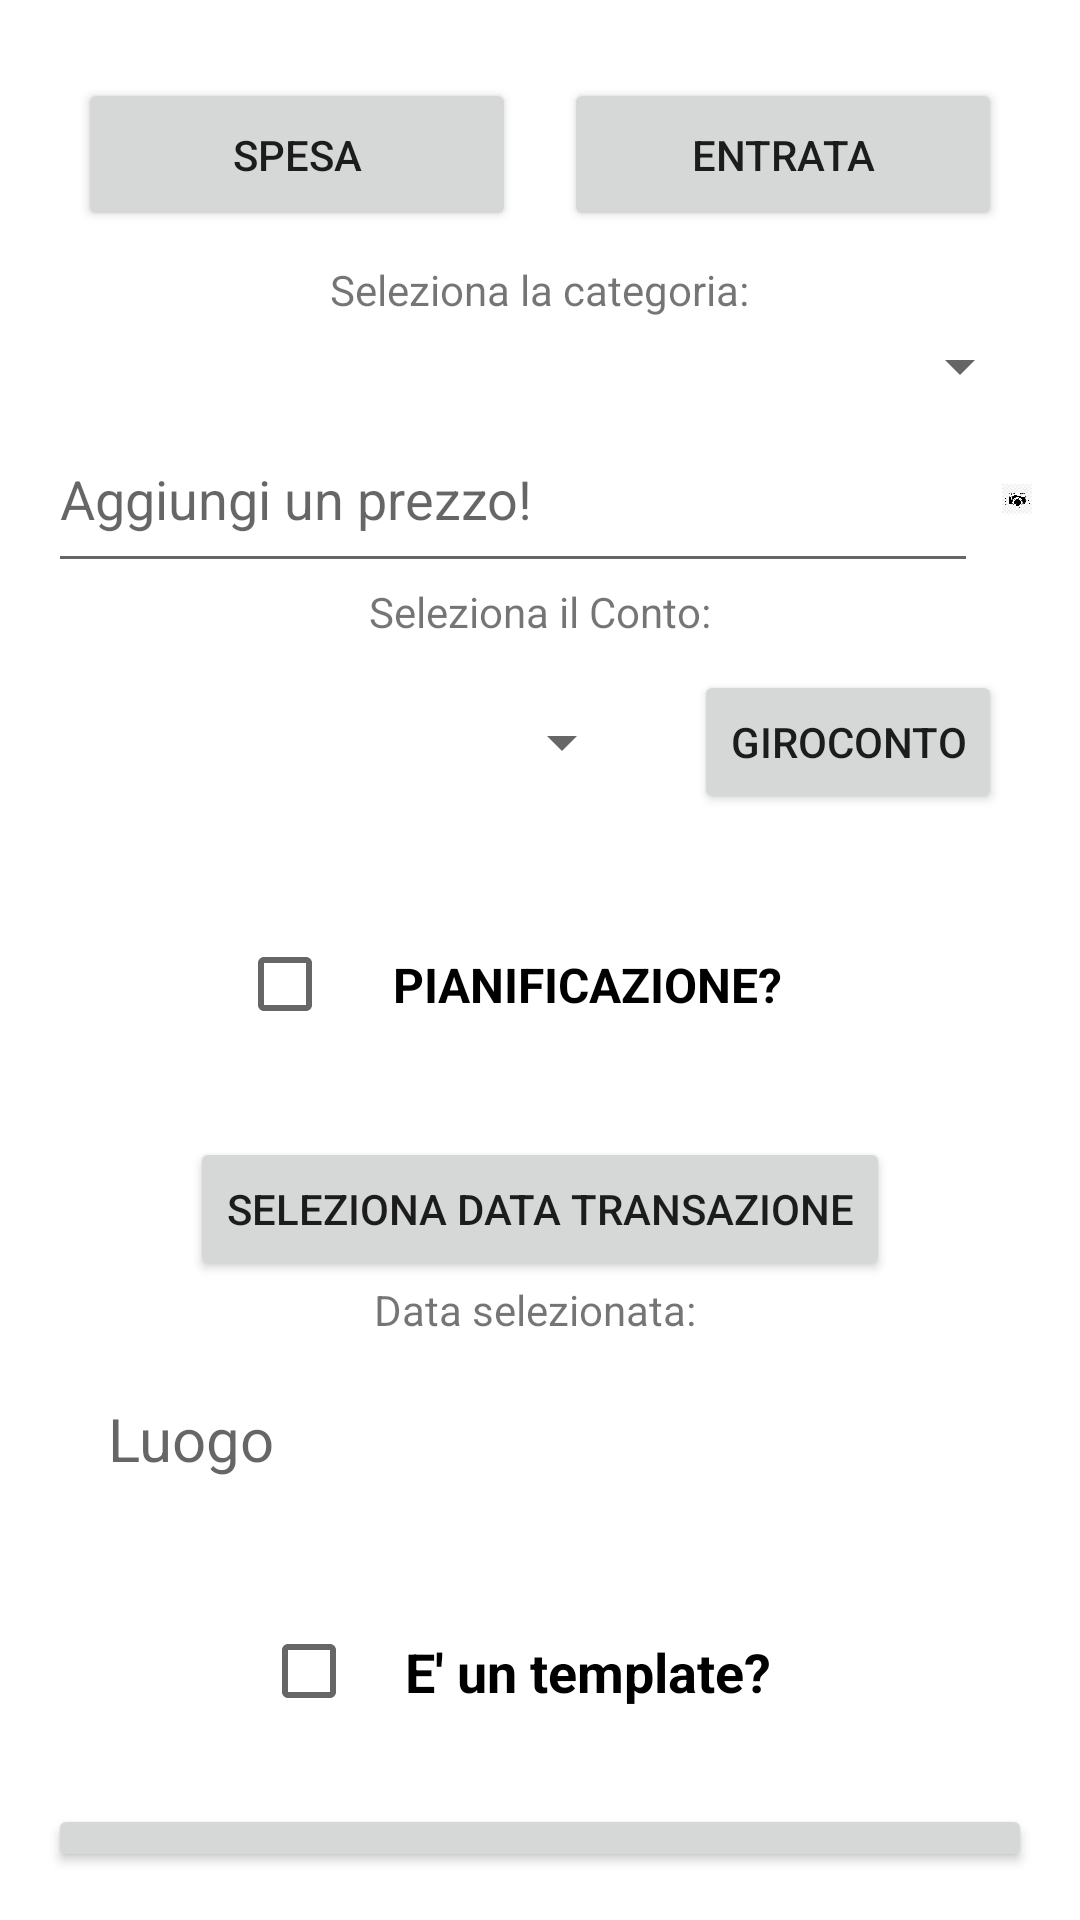

Android layout source for this screen:
<!-- AndroidManifest.xml: application theme Base.Theme.CashFlow -->
<!-- res/layout/fragment_new_transaction.xml -->
<?xml version="1.0" encoding="utf-8"?>
<LinearLayout xmlns:android="http://schemas.android.com/apk/res/android"
    xmlns:app="http://schemas.android.com/apk/res-auto"

    android:layout_width="match_parent"
    android:layout_height="match_parent"
    android:enableOnBackInvokedCallback="true"
    android:orientation="vertical"
    android:padding="16dp">

    
    <LinearLayout
        android:id="@+id/expenseIncomeLayout"
        android:layout_width="match_parent"
        android:layout_height="wrap_content"
        android:orientation="horizontal"
        android:layout_margin="10dp">

        <Button
            android:id="@+id/expenseButton"
            android:layout_width="0dp"
            android:layout_height="wrap_content"
            android:layout_marginEnd="8dp"
            android:layout_weight="1"
            android:paddingTop="16dp"
            android:paddingBottom="16dp"
            android:text="Spesa" />

        <Button
            android:id="@+id/incomeButton"
            android:layout_width="0dp"
            android:layout_height="wrap_content"
            android:layout_marginStart="8dp"
            android:layout_weight="1"
            android:paddingTop="16dp"
            android:paddingBottom="16dp"
            android:text="Entrata" />


    </LinearLayout>

    <TextView
        android:layout_width="wrap_content"
        android:layout_height="wrap_content"
        android:layout_gravity="center_horizontal"
        android:text="Seleziona la categoria:" />

    <Spinner
        android:id="@+id/categorySpinner"
        android:layout_width="match_parent"
        android:layout_height="wrap_content"
        android:hint="Scegli un conto"
        android:paddingTop="16dp"
        android:paddingBottom="16dp" />


    
    <LinearLayout
        android:id="@+id/accountLayout"
        android:layout_width="wrap_content"
        android:layout_height="wrap_content"
        android:orientation="horizontal">

        <EditText
            android:id="@+id/numberEditText"
            android:layout_width="310dp"
            android:layout_height="wrap_content"
            android:hint="Aggiungi un prezzo!"
            android:inputType="numberDecimal"
            android:paddingTop="16dp"
            android:paddingBottom="16dp" />

        <ImageView
            android:id="@+id/cameraButton"
            android:layout_width="wrap_content"
            android:layout_height="match_parent"
            android:layout_gravity="center_vertical"
            android:layout_marginStart="8dp"
            android:contentDescription="Icona della fotocamera"
            android:src="@drawable/fotocamera" />
    </LinearLayout>


    <TextView
        android:layout_width="wrap_content"
        android:layout_height="wrap_content"
        android:layout_gravity="center_horizontal"
        android:text="Seleziona il Conto:" />

    <LinearLayout
        android:id="@+id/accountLayout2"
        android:layout_width="match_parent"
        android:layout_height="wrap_content"
        android:gravity="center_vertical"
        android:orientation="horizontal"
        android:layout_margin="10dp">


        <Spinner
            android:id="@+id/accountSpinner"
            android:layout_width="match_parent"
            android:layout_height="wrap_content"
            android:layout_weight="1"
            android:hint="Scegli un conto"
            android:padding="10dp"
            android:text="Account" />

        <Button
            android:id="@+id/girocontoButton"
            android:layout_width="wrap_content"
            android:layout_height="wrap_content"
            android:layout_marginStart="20dp"
            android:text="Giroconto" />


    </LinearLayout>


    <TextView
        android:id="@+id/textViewTitle"
        android:layout_width="match_parent"
        android:layout_height="wrap_content"
        android:gravity="center_horizontal"
        android:text="Nuovo Giroconto"
        android:textSize="24sp"
        android:layout_margin="10dp"
        android:textStyle="bold"
        android:visibility="gone" />

    <TextView
        android:id="@+id/textViewProvenienza"
        android:layout_width="match_parent"
        android:layout_height="wrap_content"
        android:gravity="center_horizontal"
        android:text="Provenienza"
        android:visibility="gone" />

    <Spinner
        android:id="@+id/accountSpinnerProv"
        android:layout_width="wrap_content"
        android:layout_height="50dp"
        android:gravity="center_horizontal"
        android:visibility="gone" />

    <TextView
        android:id="@+id/textViewArrivo"
        android:layout_width="match_parent"
        android:layout_height="wrap_content"
        android:gravity="center_horizontal"
        android:text="Arrivo"
        android:visibility="gone" />

    <Spinner
        android:id="@+id/accountSpinnerArrivo"
        android:layout_width="wrap_content"
        android:layout_height="50dp"
        android:gravity="center_horizontal"
        android:visibility="gone" />


    <CheckBox
        android:id="@+id/pianificazioneCheckBox"
        android:layout_width="wrap_content"
        android:layout_height="wrap_content"
        android:layout_gravity="center_horizontal"
        android:layout_marginTop="16dp"
        android:padding="20dp"
        android:text="PIANIFICAZIONE?"
        android:textSize="16sp"
        android:textStyle="bold" />

    <LinearLayout
        android:id="@+id/accountLayout3"
        android:layout_width="match_parent"
        android:layout_height="wrap_content"
        android:layout_margin="10dp"
        android:gravity="center_vertical"
        android:orientation="horizontal"
        android:visibility="gone">

        <Spinner
            android:id="@+id/timeSpinner"
            android:layout_width="match_parent"
            android:layout_height="wrap_content"
            android:layout_weight="1"
            android:hint="Scegli la ripetizione"
            android:padding="16dp" />

        <Button
            android:id="@+id/dateEndRepButton"
            android:layout_width="wrap_content"
            android:layout_height="wrap_content"
            android:layout_gravity="center_horizontal"
            android:text="Seleziona Data Fine" />

    </LinearLayout>

    <TextView
        android:id="@+id/endTimeTextView"
        android:layout_width="wrap_content"
        android:layout_height="wrap_content"
        android:layout_gravity="center_horizontal"
        android:layout_marginBottom="20dp"
        android:text="Data selezionata: "
        android:visibility="gone" />

    <Button
        android:id="@+id/dateButton"
        android:layout_width="wrap_content"
        android:layout_height="wrap_content"
        android:layout_gravity="center_horizontal"
        android:layout_marginTop="20dp"
        android:text="Seleziona Data Transazione" />

    <TextView
        android:id="@+id/selectedTimeTextView"
        android:layout_width="wrap_content"
        android:layout_height="wrap_content"
        android:layout_gravity="center_horizontal"
        android:text="Data selezionata: " />

    
    <TextView
        android:id="@+id/locationEditText"
        android:layout_width="match_parent"
        android:layout_height="wrap_content"
        android:layout_gravity="center"
        android:layout_margin="10dp"
        android:hint="Luogo"
        android:padding="10dp"
        android:textSize="20dp" />

    <CheckBox
        android:id="@+id/templateCheckBox"
        android:layout_width="wrap_content"
        android:layout_height="wrap_content"
        android:layout_gravity="center_horizontal"
        android:layout_margin="16dp"
        android:padding="16dp"
        android:text="E' un template?"
        android:textSize="18sp"
        android:textStyle="bold" />

    <EditText
        android:id="@+id/setNameTemplate"
        android:layout_width="310dp"
        android:layout_height="wrap_content"
        android:layout_gravity="center_horizontal"
        android:hint="Aggiungi un nome al Template!"
        android:paddingBottom="16dp"
        android:visibility="gone" />

    
    <Button
        android:id="@+id/doneButton"
        android:layout_width="match_parent"
        android:layout_height="wrap_content"
        android:paddingTop="16dp"
        android:paddingBottom="16dp"
        android:text="DONE" />

    <Button
        android:id="@+id/deleteButton"
        android:layout_width="match_parent"
        android:layout_height="wrap_content"
        android:layout_marginHorizontal="27dp"
        android:layout_marginTop="8dp"
        android:paddingTop="8dp"
        android:paddingBottom="8dp"
        android:text="ELIMINA" />

</LinearLayout>
<!-- resources referenced by this layout -->
<resources>
  <!-- drawable fotocamera: jpeg bitmap (drawable, 29345 bytes) -->
  <style name="Base.Theme.CashFlow" parent="Theme.MaterialComponents.Light.DarkActionBar">
          
          <item name="colorPrimary">@color/green_light_background</item>
          <item name="colorOnPrimary">@color/white</item>
          <item name="android:statusBarColor">@color/green_light_background</item>
          <item name="windowActionBar">false</item>
          <item name="windowNoTitle">true</item>
          <item name="textFillColor">@color/white</item>
  
      </style>
  <color name="green_light_background">#7ad95f</color>
  <color name="white">#FFFFFFFF</color>
</resources>
